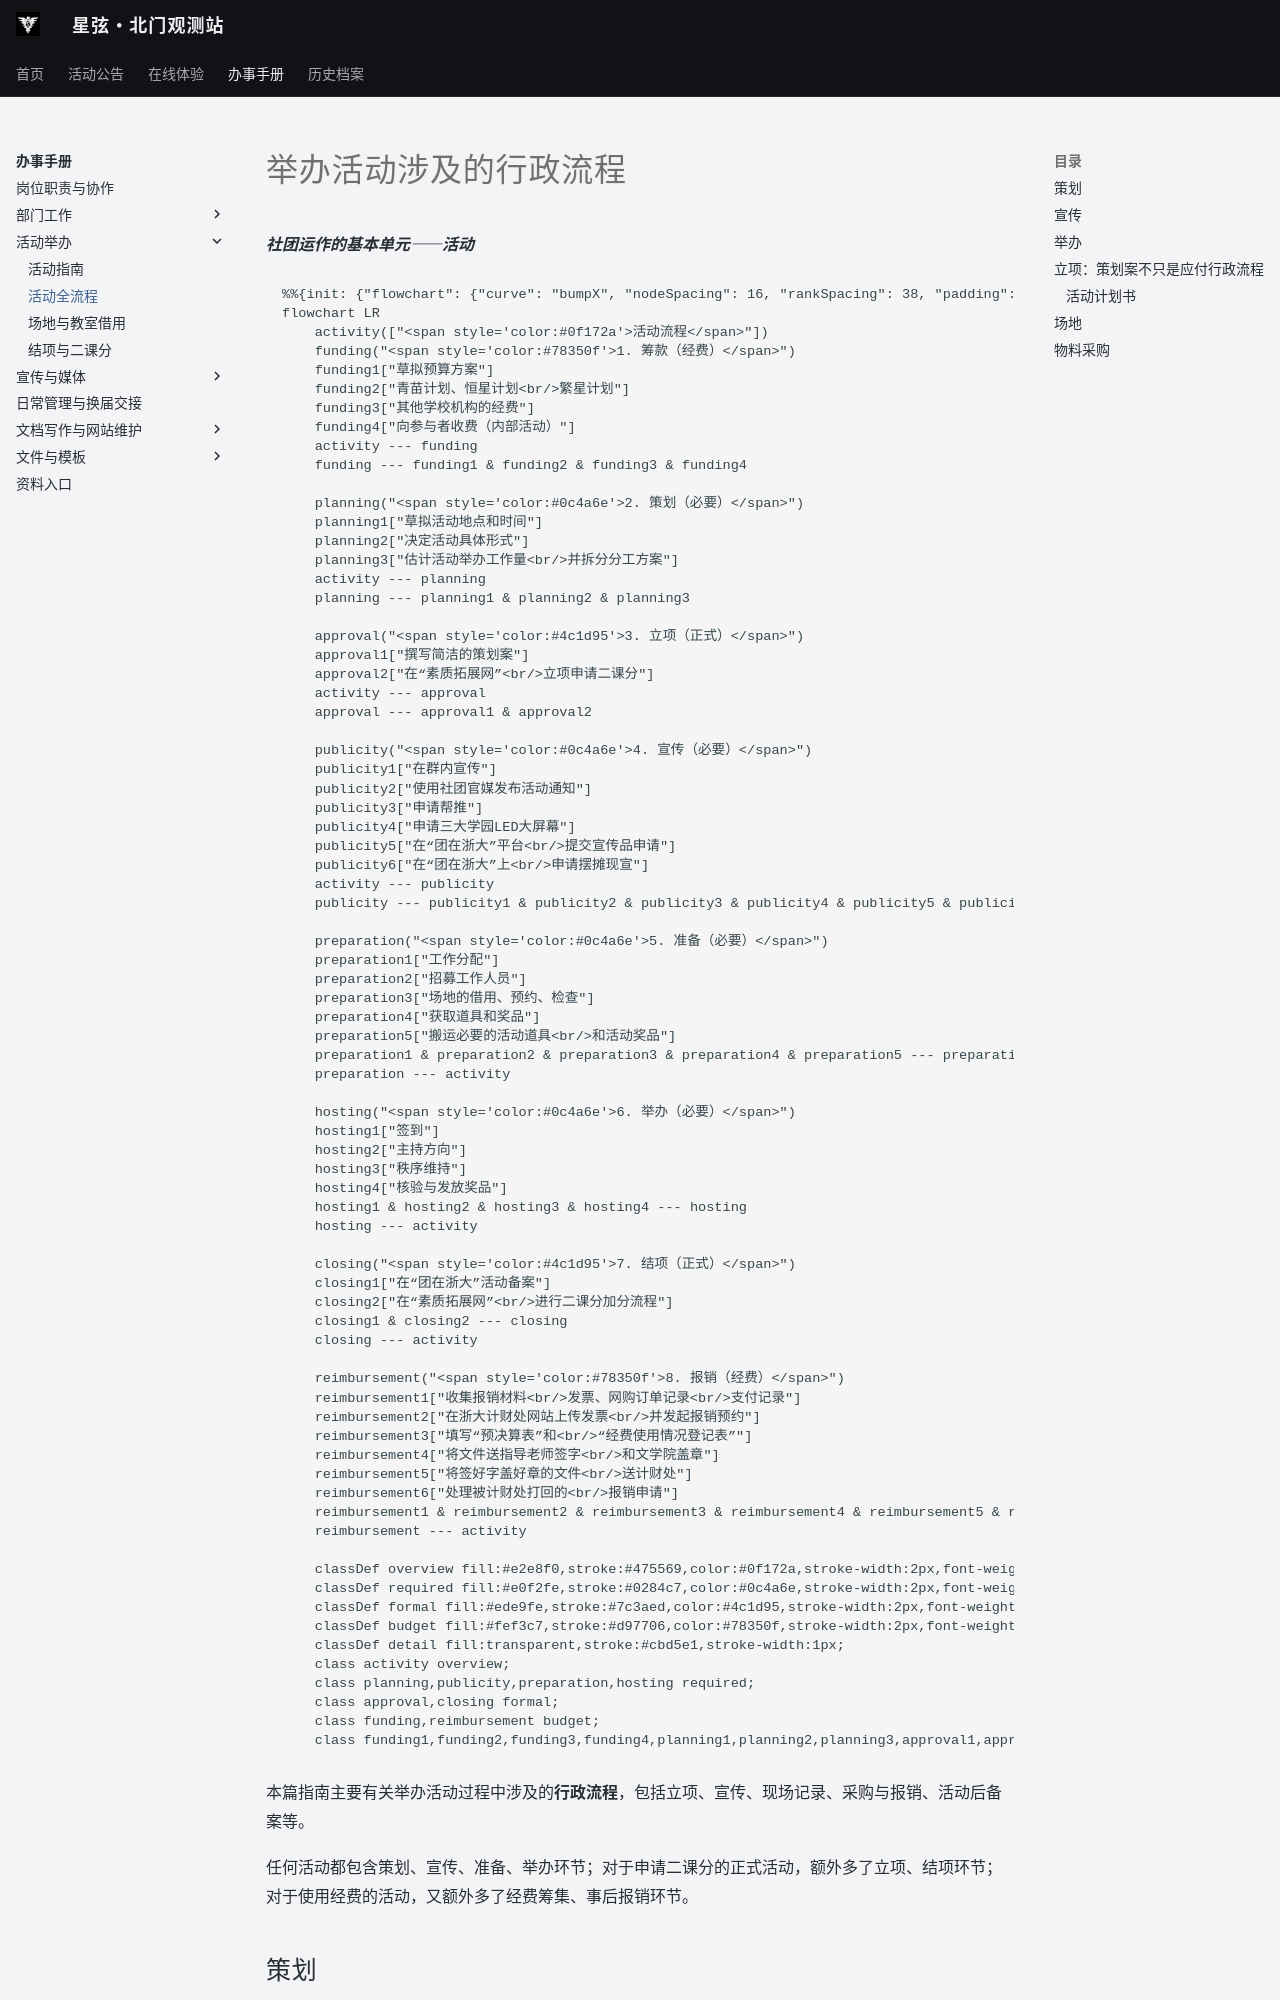

repository: ZJU-Starlight/zju-starlight.github.io · page: handbook/activities/index.html · generator: mkdocs

# 举办活动涉及的行政流程
***社团运作的基本单元——活动***

```mermaid
%%{init: {"flowchart": {"curve": "bumpX", "nodeSpacing": 16, "rankSpacing": 38, "padding": 10}}}%%
flowchart LR
    activity(["<span style='color:#0f172a'>活动流程</span>"])
    funding("<span style='color:#78350f'>1. 筹款（经费）</span>")
    funding1["草拟预算方案"]
    funding2["青苗计划、恒星计划<br/>繁星计划"]
    funding3["其他学校机构的经费"]
    funding4["向参与者收费（内部活动）"]
    activity --- funding
    funding --- funding1 & funding2 & funding3 & funding4

    planning("<span style='color:#0c4a6e'>2. 策划（必要）</span>")
    planning1["草拟活动地点和时间"]
    planning2["决定活动具体形式"]
    planning3["估计活动举办工作量<br/>并拆分分工方案"]
    activity --- planning
    planning --- planning1 & planning2 & planning3

    approval("<span style='color:#4c1d95'>3. 立项（正式）</span>")
    approval1["撰写简洁的策划案"]
    approval2["在“素质拓展网”<br/>立项申请二课分"]
    activity --- approval
    approval --- approval1 & approval2

    publicity("<span style='color:#0c4a6e'>4. 宣传（必要）</span>")
    publicity1["在群内宣传"]
    publicity2["使用社团官媒发布活动通知"]
    publicity3["申请帮推"]
    publicity4["申请三大学园LED大屏幕"]
    publicity5["在“团在浙大”平台<br/>提交宣传品申请"]
    publicity6["在“团在浙大”上<br/>申请摆摊现宣"]
    activity --- publicity
    publicity --- publicity1 & publicity2 & publicity3 & publicity4 & publicity5 & publicity6

    preparation("<span style='color:#0c4a6e'>5. 准备（必要）</span>")
    preparation1["工作分配"]
    preparation2["招募工作人员"]
    preparation3["场地的借用、预约、检查"]
    preparation4["获取道具和奖品"]
    preparation5["搬运必要的活动道具<br/>和活动奖品"]
    preparation1 & preparation2 & preparation3 & preparation4 & preparation5 --- preparation
    preparation --- activity

    hosting("<span style='color:#0c4a6e'>6. 举办（必要）</span>")
    hosting1["签到"]
    hosting2["主持方向"]
    hosting3["秩序维持"]
    hosting4["核验与发放奖品"]
    hosting1 & hosting2 & hosting3 & hosting4 --- hosting
    hosting --- activity

    closing("<span style='color:#4c1d95'>7. 结项（正式）</span>")
    closing1["在“团在浙大”活动备案"]
    closing2["在“素质拓展网”<br/>进行二课分加分流程"]
    closing1 & closing2 --- closing
    closing --- activity

    reimbursement("<span style='color:#78350f'>8. 报销（经费）</span>")
    reimbursement1["收集报销材料<br/>发票、网购订单记录<br/>支付记录"]
    reimbursement2["在浙大计财处网站上传发票<br/>并发起报销预约"]
    reimbursement3["填写“预决算表”和<br/>“经费使用情况登记表”"]
    reimbursement4["将文件送指导老师签字<br/>和文学院盖章"]
    reimbursement5["将签好字盖好章的文件<br/>送计财处"]
    reimbursement6["处理被计财处打回的<br/>报销申请"]
    reimbursement1 & reimbursement2 & reimbursement3 & reimbursement4 & reimbursement5 & reimbursement6 --- reimbursement
    reimbursement --- activity
